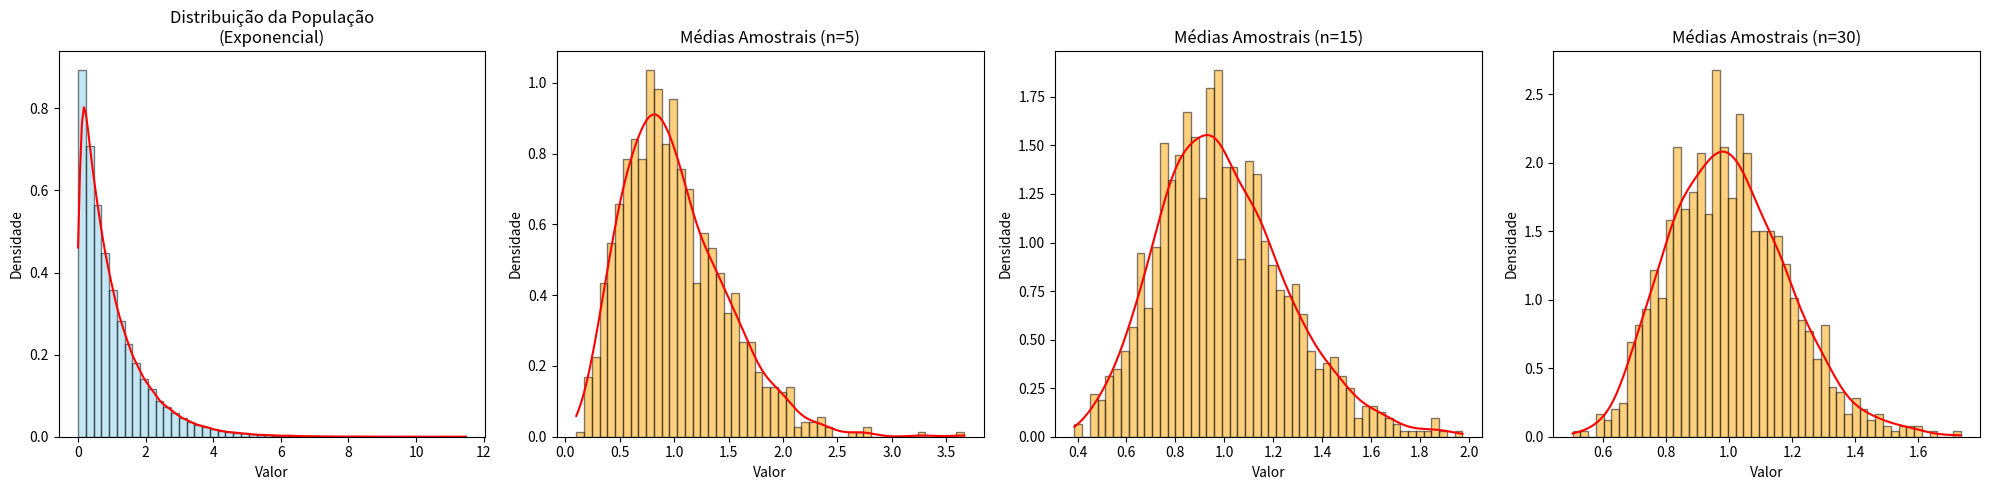

The matplotlib source for this figure:
import numpy as np
import matplotlib.pyplot as plt
from scipy.stats import gaussian_kde

# Parâmetros
num_amostras = 1000  # Número de médias amostrais
ns = [5, 15, 30]  # Diferentes tamanhos de amostras

# População original - Exponencial (não normal)
populacao = np.random.exponential(scale=1.0, size=100000)

plt.figure(figsize=(20, 5))

# Função para plotar histograma + KDE
def plot_hist_kde(data, subplot_index, title, color):
    plt.subplot(1, 4, subplot_index)
    plt.hist(data, bins=50, density=True, alpha=0.5, color=color, edgecolor='black')
    kde = gaussian_kde(data)
    x = np.linspace(min(data), max(data), 200)
    plt.plot(x, kde(x), color='red')
    plt.title(title)
    plt.xlabel('Valor')
    plt.ylabel('Densidade')

# Plotar distribuição da população
plot_hist_kde(populacao, 1, 'Distribuição da População\n(Exponencial)', 'skyblue')

# Plotar distribuições das médias amostrais para diferentes n
for i, n in enumerate(ns, 2):
    medias_amostrais = [np.mean(np.random.choice(populacao, n, replace=True)) for _ in range(num_amostras)]
    plot_hist_kde(medias_amostrais, i, f'Médias Amostrais (n={n})', 'orange')

plt.tight_layout()
plt.show()
